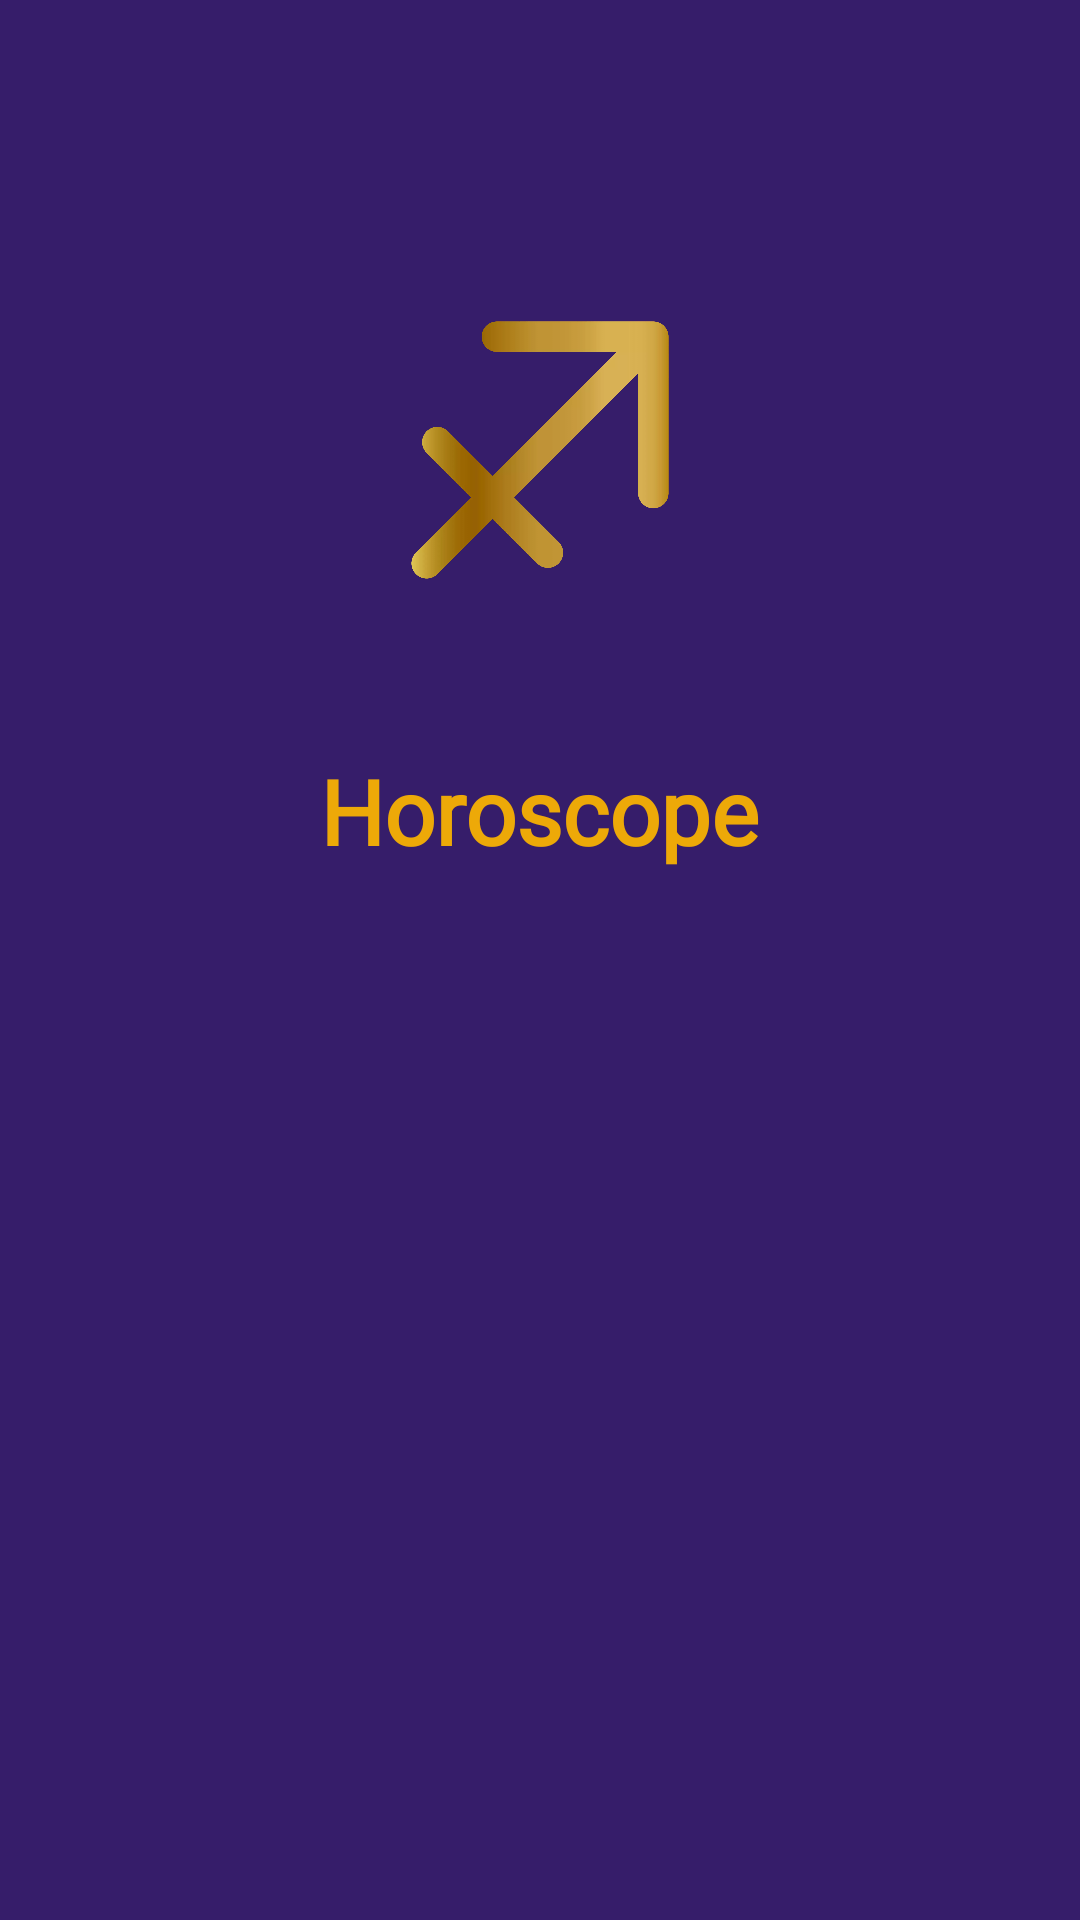

Produce the Android XML layout that renders to this screen, including the resource entries it uses.
<!-- AndroidManifest.xml: application theme Theme.Appstrology -->
<!-- res/layout/activity_horoscope_detail.xml -->
<?xml version="1.0" encoding="utf-8"?>
<androidx.constraintlayout.widget.ConstraintLayout xmlns:android="http://schemas.android.com/apk/res/android"
    xmlns:app="http://schemas.android.com/apk/res-auto"
    xmlns:tools="http://schemas.android.com/tools"
    android:layout_width="match_parent"
    android:layout_height="match_parent"
    android:background="@color/primary"
    tools:context=".ui.detail.HoroscopeDetailActivity">

    <ImageView
        android:id="@+id/ivDetail"
        android:layout_width="100dp"
        android:layout_height="100dp"
        android:layout_margin="100dp"
        android:src="@drawable/sagittarius_sign"
        app:layout_constraintTop_toTopOf="parent"
        app:layout_constraintStart_toStartOf="parent"
        app:layout_constraintEnd_toEndOf="parent"
        app:layout_constraintBottom_toTopOf="@+id/tvTitle"/>

    <ImageView
        android:id="@+id/ivBack"
        android:layout_width="wrap_content"
        android:layout_height="wrap_content"
        android:padding="24dp"
        android:src="@drawable/back_button"
        app:layout_constraintTop_toTopOf="parent"
        app:layout_constraintStart_toStartOf="parent"
        app:tint="@color/accent" />

    <TextView
        android:id="@+id/tvTitle"
        android:layout_width="wrap_content"
        android:layout_height="wrap_content"
        app:layout_constraintStart_toStartOf="parent"
        app:layout_constraintEnd_toEndOf="parent"
        app:layout_constraintTop_toBottomOf="@id/ivDetail"
        android:layout_marginTop="50dp"
        android:text="@string/horoscope"
        style="@style/Title"
        />
    <TextView
        android:id="@+id/tvBody"
        android:layout_width="0dp"
        android:layout_height="0dp"
        android:layout_margin="24dp"
        android:gravity="center"
        app:layout_constraintTop_toBottomOf="@id/tvTitle"
        app:layout_constraintBottom_toBottomOf="parent"
        app:layout_constraintStart_toStartOf="parent"
        app:layout_constraintEnd_toEndOf="parent"
        style="@style/Body"
        />
    
    
    <ProgressBar
        android:layout_width="wrap_content"
        android:layout_height="wrap_content"
        android:indeterminateTint="@color/accent"
        app:layout_constraintTop_toBottomOf="@id/tvTitle"
        app:layout_constraintBottom_toBottomOf="parent"
        app:layout_constraintStart_toStartOf="parent"
        app:layout_constraintEnd_toEndOf="parent"/>

</androidx.constraintlayout.widget.ConstraintLayout>
<!-- resources referenced by this layout -->
<resources>
  <color name="accent">#EDA908</color>
  <color name="primary">#361D6A</color>
  <!-- drawable sagittarius_sign: webp bitmap (drawable, 49664 bytes) -->
  <string name="horoscope">Horoscope</string>
  <style name="Body" parent="Title">
          <item name="android:textStyle">normal</item>
          <item name="android:textSize">22sp</item>
      </style>
  <style name="Title">
          <item name="android:textStyle">bold</item>
          <item name="android:fontFamily">@font/enigmatic</item>
          <item name="android:textSize">30sp</item>
          <item name="android:textColor">@color/accent</item>
      </style>
  <style name="Theme.Appstrology" parent="Base.Theme.Appstrology" />
  <style name="Base.Theme.Appstrology" parent="Theme.Material3.DayNight.NoActionBar">
          <item name="android:statusBarColor">@color/accent</item>
      </style>
</resources>
